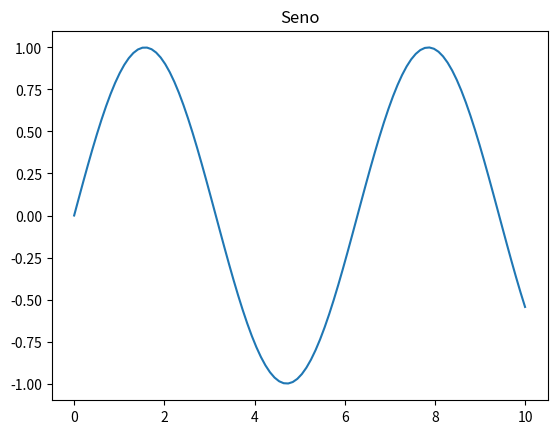
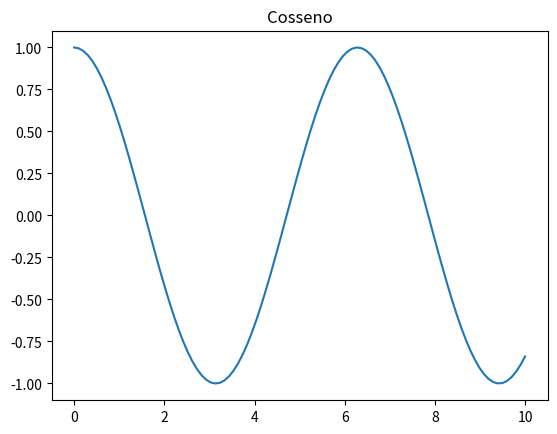
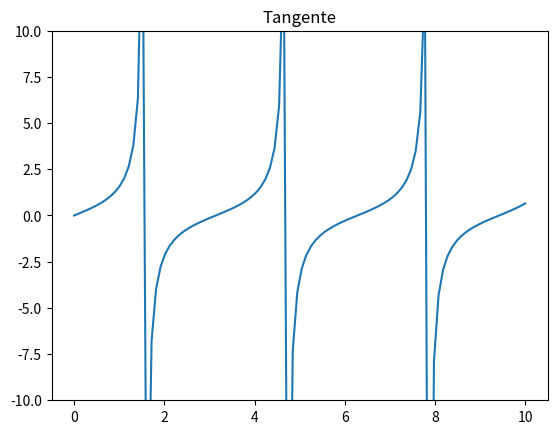

Python code for these plots, in order:
# Importa a biblioteca matplotlib para plotar gráficos
import matplotlib.pyplot as plt

# Importa a biblioteca numpy para cálculos numéricos e geração de arrays
import numpy as np

# Cria um array de 100 valores igualmente espaçados entre 0 e 10
x = np.linspace(0, 10, 100)

#Primeiro Gráfico: Seno
# Cria uma nova figura (janela de gráfico)
plt.figure()

# Plota a função seno de x
plt.plot(x, np.sin(x))

# Adiciona o título ao gráfico
plt.title("Seno")

# Exibe a figura sem bloquear a execução do código
plt.show(block=False)

#Segundo Gráfico: Cosseno
# Cria uma nova figura para o segundo gráfico
plt.figure()

# Plota a função cosseno de x
plt.plot(x, np.cos(x))

# Adiciona o título ao gráfico
plt.title("Cosseno")

# Exibe a figura sem bloquear a execução do código
plt.show(block=False)

#Terceiro Gráfico: Tangente

# Cria uma nova figura par o terceiro gráfico
plt.figure()

# Plota a função tangente de x
plt.plot(x, np.tan(x))

# Limita o eixo y para evitar valores muito altos (a tangente tende ao infinito)
plt.ylim(-10, 10)

# Adiciona o título ao gráfico
plt.title("Tangente")

# Exibe a figura sem bloquear a execução do código
plt.show(block=False)

# ---------------------- Espera do usuário ----------------------

# Mantém os gráficos abertos até que o usuário pressione Enter
input("Pressione Enter para fechar tudo...")

# Fecha todas as janelas de gráficos abertas
plt.close('all')
